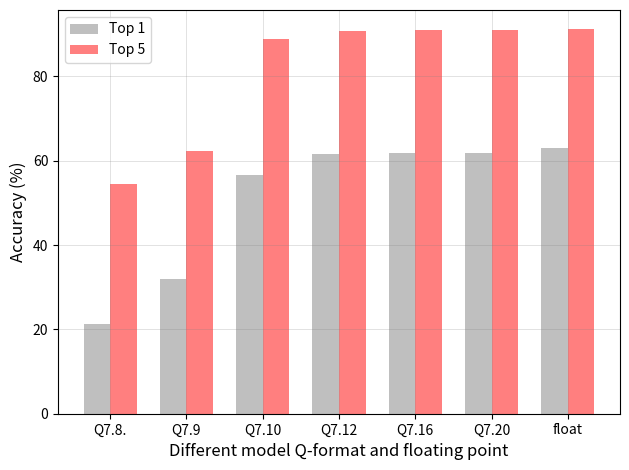

This chart was generated by the following Python code:
import matplotlib.pyplot as plt
from matplotlib.ticker import FuncFormatter
import pandas as pd
import numpy as np
import csv
from matplotlib.dates import date2num
import datetime
plt.figure(figsize=(6,3))
plt.gcf().subplots_adjust(bottom=0.10,left=0.1,right=0.98)
x = ['8','9','10','12','16','20','flaot']
#top_1 = [22.97, 30.89, 57.18, 62.55, 62.76, 62.88, 62.95]
#top_5 = [54.51, 62.32, 88.96, 90.71, 90.97,91.02,91.17]
#plt.plot(x, top_1,label='Top 1 accuracy')
#plt.plot(x, top_5,label='Top 5 accuracy')
#plt.xticks(x)
#plt.xlabel('Q Format',fontsize=16)
#plt.ylabel('Accuracy(%) ',fontsize=16)
#plt.title('Interesting Graph\nCheck it out')

n_groups = 7

top_1 = (21.31, 31.83, 56.66, 61.64, 61.93, 61.93, 62.95)

top_5 = (54.51, 62.32, 88.96, 90.71, 90.97, 91.02, 91.17)

fig, ax = plt.subplots()

index = np.arange(n_groups)
bar_width = 0.35

#opacity = 0.4
error_config = {'ecolor': '0.3'}

rects1 = ax.bar(index, top_1, bar_width,
                color='gray',
                alpha=0.5,
                error_kw=error_config,
                label='Top 1')

rects2 = ax.bar(index + bar_width, top_5, bar_width,
                color='red',
                alpha=0.5,
                error_kw=error_config,
                label='Top 5')
plt.grid(color='gray', alpha=0.4, linestyle='-', linewidth=0.4)
ax.set_xlabel('Different model Q-format and floating point',fontsize=12)
ax.set_ylabel('Accuracy (%)',fontsize=12)
#ax.set_title('Scores by group and gender')
ax.set_xticks(index + bar_width / 2)
ax.set_xticklabels(('Q7.8.','Q7.9','Q7.10','Q7.12','Q7.16','Q7.20','float'))
ax.legend()

fig.tight_layout()
plt.show()
